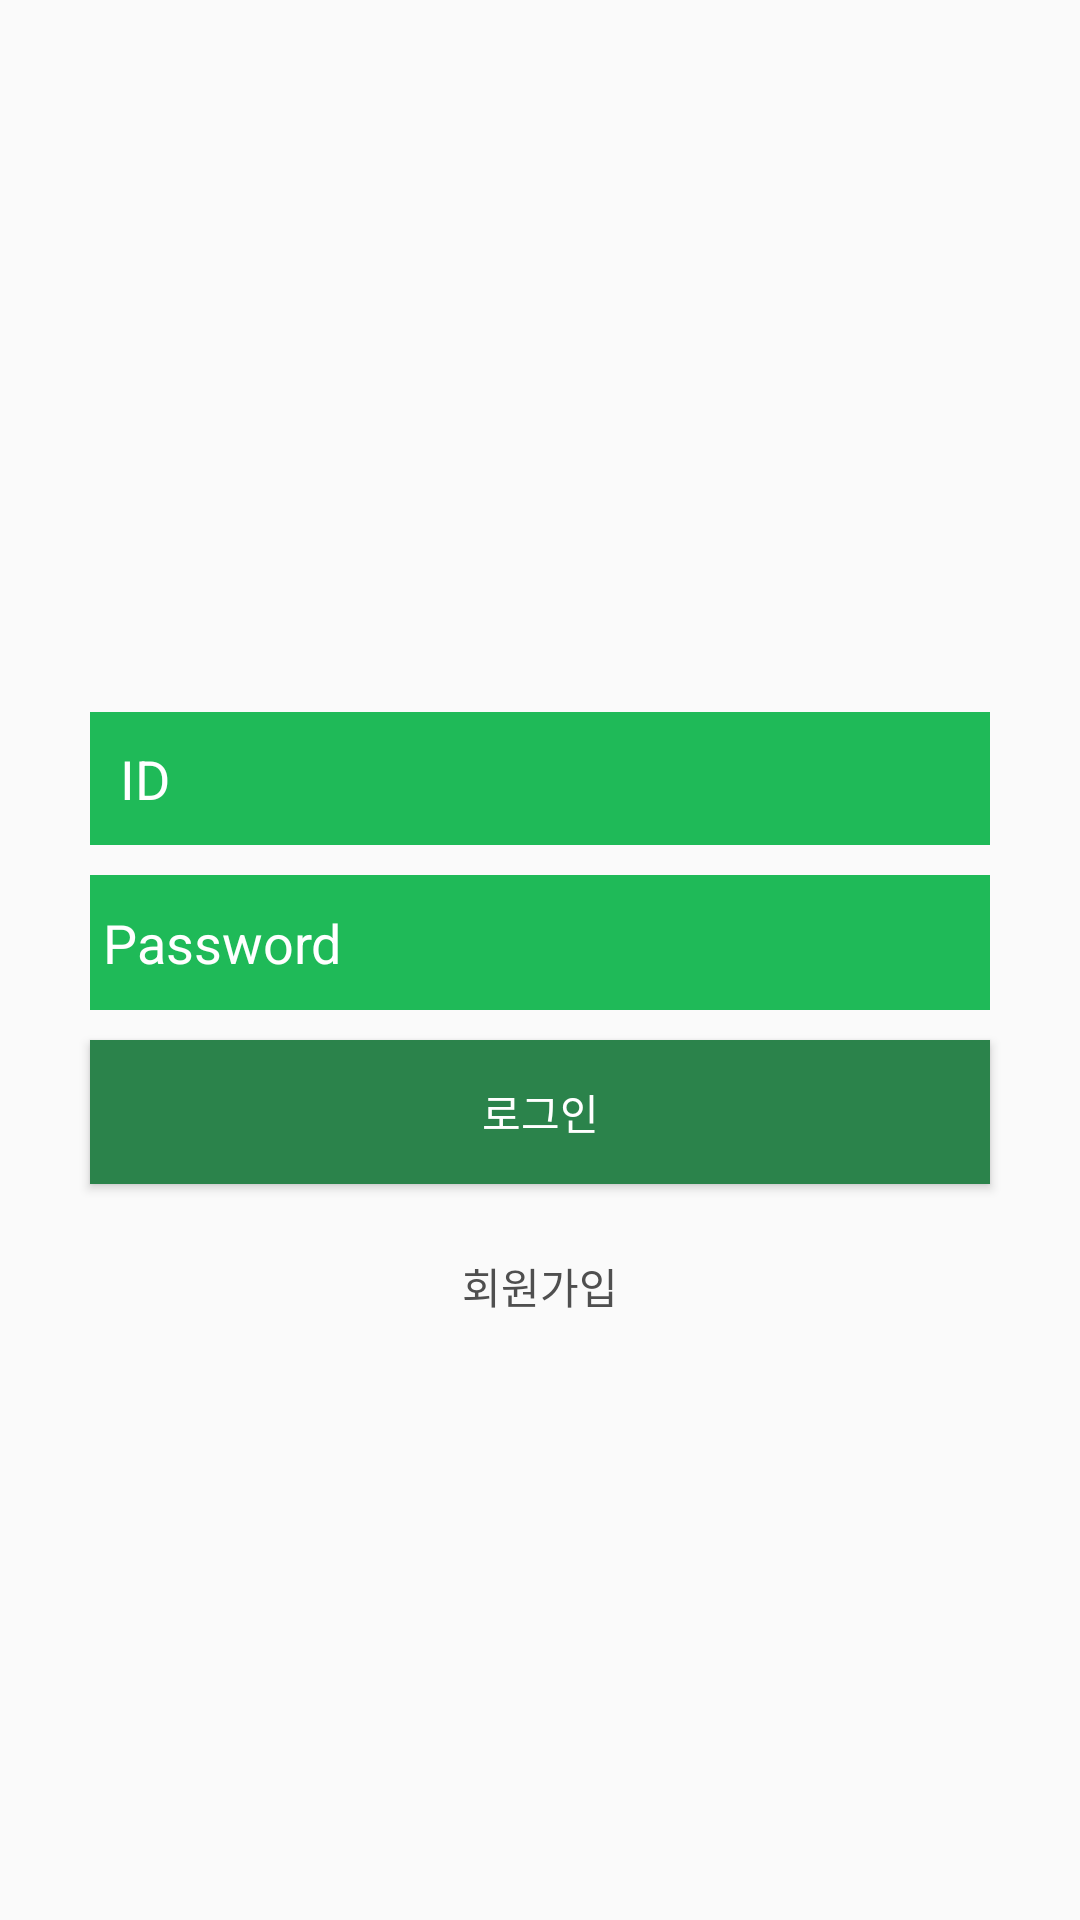

Android layout source for this screen:
<!-- AndroidManifest.xml: application theme AppTheme -->
<!-- res/layout/activity_login.xml -->
<?xml version="1.0" encoding="utf-8"?>
<LinearLayout xmlns:android="http://schemas.android.com/apk/res/android"
    xmlns:tools="http://schemas.android.com/tools"
    android:layout_width="match_parent"
    android:layout_height="match_parent"
    android:orientation="vertical"
    android:gravity="center"
    tools:context=".LoginActivity">

    <EditText
        android:id="@+id/ID"
        android:layout_width="300dp"
        android:layout_height="wrap_content"
        android:layout_gravity="center"
        android:layout_marginTop="50dp"
        android:background="@color/colorPrimary"
        android:ems="10"
        android:hint="ID"
        android:inputType="textEmailAddress"
        android:padding="10dp"
        android:textColor="#ffffff"
        android:textColorHint="#ffffff" />

    <EditText
        android:id="@+id/etPassword"
        android:layout_width="300dp"
        android:layout_height="45dp"
        android:layout_gravity="center"
        android:layout_marginTop="10dp"
        android:background="@color/colorPrimary"
        android:ems="10"
        android:hint=" Password"
        android:inputType="textPassword"
        android:textColor="#ffffff"
        android:textColorHint="#ffffff" />

    <LinearLayout
        android:orientation="vertical"
        android:layout_width="match_parent"
        android:layout_height="wrap_content">

        <Button
            android:id="@+id/btnLogin"
            android:layout_width="300dp"
            android:layout_height="wrap_content"
            android:layout_weight="1"
            android:layout_marginTop="10dp"
            android:background="@color/colorPrimaryDark"
            android:padding="10dp"
            android:text="로그인"
            android:layout_gravity="center"
            android:textColor="#ffffff"
            android:textColorHint="#ffffff"
            />
        <Button
            android:id="@+id/btnJoin"
            android:layout_width="300dp"
            android:layout_height="wrap_content"
            android:layout_weight="1"
            android:text="회원가입"
            android:layout_gravity="center"
            android:textColor="#4f4f4f"
            android:layout_marginTop="10dp"
            android:background="#00ff0000"/>

    </LinearLayout>

</LinearLayout>
<!-- resources referenced by this layout -->
<resources>
  <color name="colorPrimary">#1fba58</color>
  <color name="colorPrimaryDark">#2b834b</color>
  <style name="AppTheme" parent="Theme.AppCompat.Light.DarkActionBar">
          
          <item name="colorPrimary">@color/colorPrimary</item>
          <item name="colorPrimaryDark">@color/colorPrimaryDark</item>
          <item name="colorAccent">@color/colorAccent</item>
          <item name="windowNoTitle">true</item>
          <item name="windowActionBar">true</item>
      </style>
  <color name="colorAccent">#fff940</color>
</resources>
